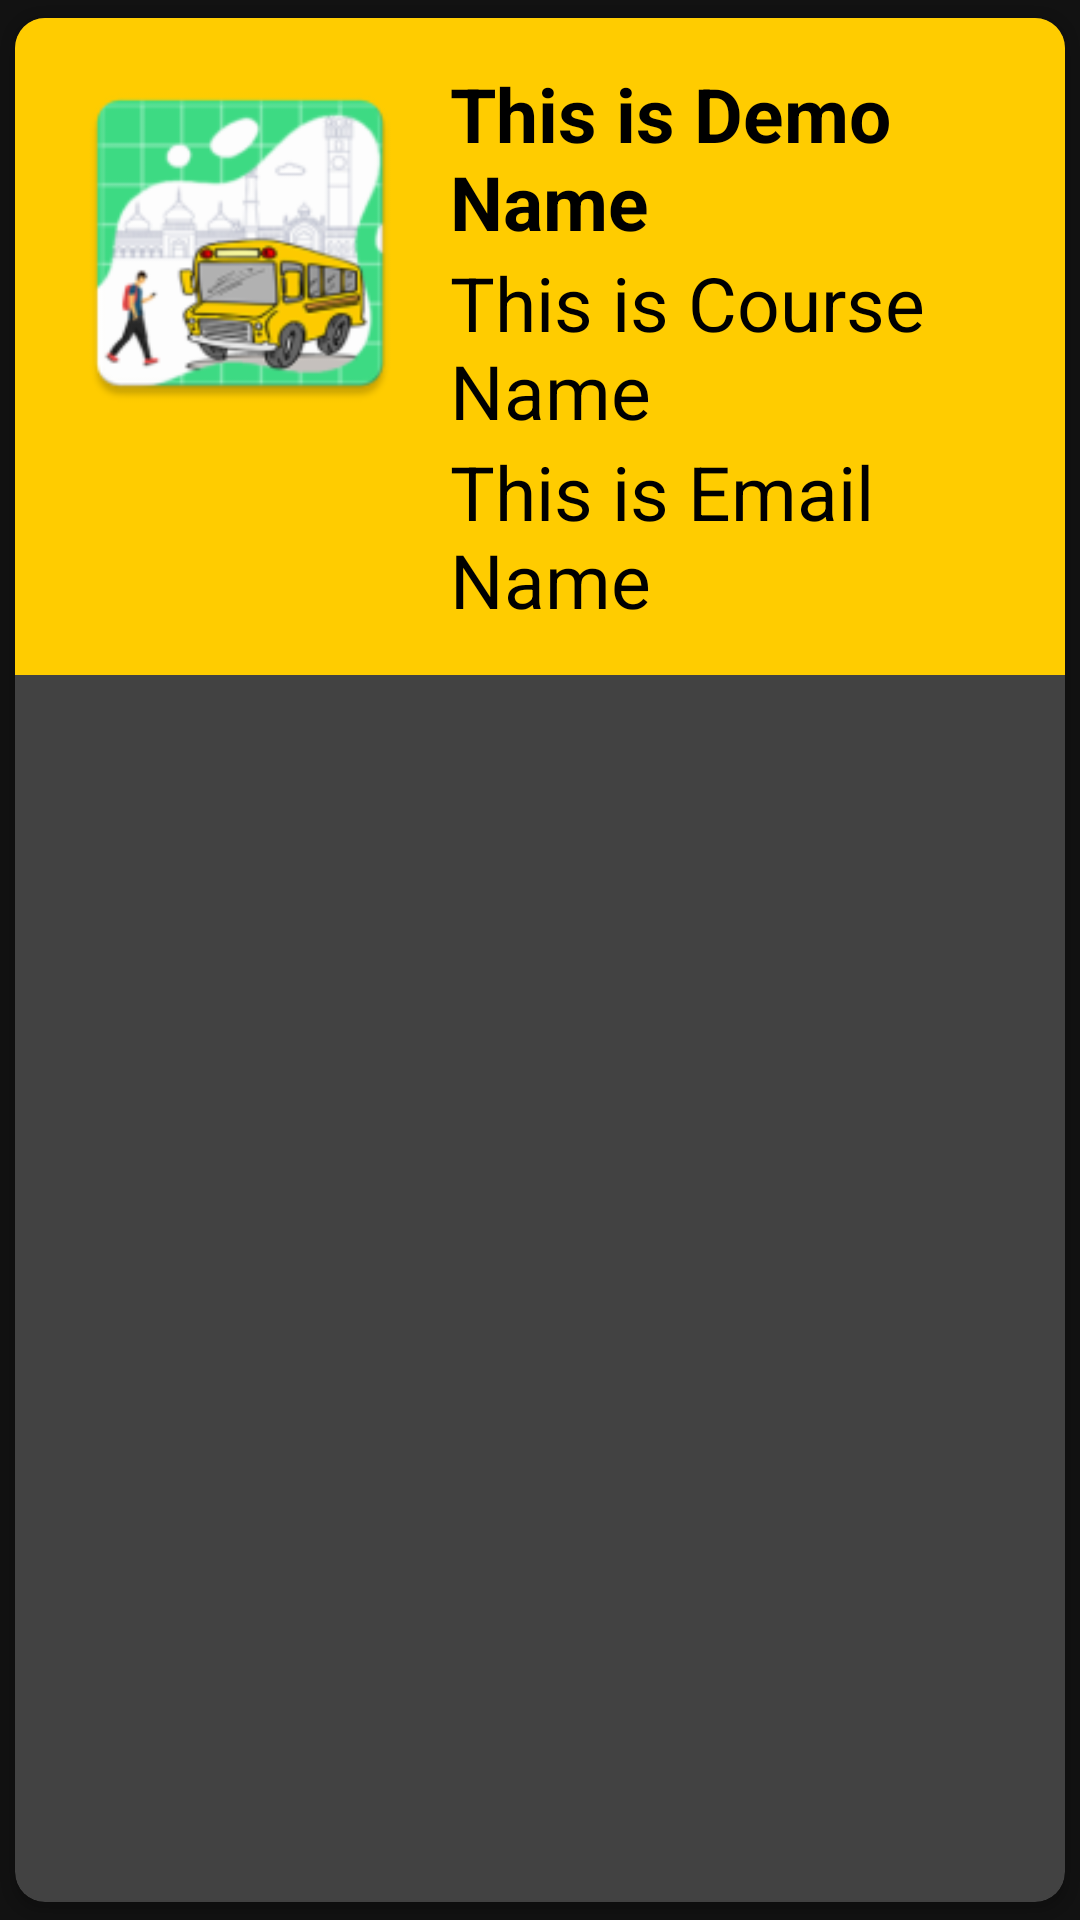

Android layout source for this screen:
<!-- AndroidManifest.xml: application theme Theme.BMAP -->
<!-- res/layout/singlerowdesign.xml -->
<?xml version="1.0" encoding="utf-8"?>
<androidx.cardview.widget.CardView xmlns:android="http://schemas.android.com/apk/res/android"
    android:layout_width="match_parent"
    android:layout_height="wrap_content"
    android:background="@color/backcolor"
    xmlns:app="http://schemas.android.com/apk/res-auto"
    app:cardCornerRadius="10dp"
    android:elevation="8dp"
    app:cardUseCompatPadding="true">

    <RelativeLayout
        android:layout_width="match_parent"
        android:background="@color/bmap"
        android:layout_height="wrap_content"
        android:padding="15dp">

        <ImageView
            android:id="@+id/img1"
            android:layout_width="120dp"
            android:layout_height="120dp"
            android:src="@mipmap/ic_launcher" />

        <TextView
            android:id="@+id/busno"
            android:layout_width="match_parent"
            android:layout_height="wrap_content"
            android:layout_marginLeft="10dp"
            android:layout_toRightOf="@id/img1"
            android:text="This is Demo Name"
            android:textColor="#000"
            android:textSize="25sp"
            android:textStyle="bold" />

        <TextView
            android:id="@+id/time"
            android:layout_width="match_parent"
            android:layout_height="wrap_content"
            android:layout_below="@id/busno"
            android:layout_marginLeft="10dp"
            android:layout_toRightOf="@id/img1"
            android:text="This is Course Name"
            android:textColor="#000"
            android:textSize="25sp" />


        <TextView
            android:id="@+id/type"
            android:layout_width="match_parent"
            android:layout_height="wrap_content"
            android:layout_below="@id/time"
            android:layout_marginLeft="10dp"
            android:layout_toRightOf="@id/img1"
            android:text="This is Email Name"
            android:textColor="#000"
            android:textSize="25sp" />


    </RelativeLayout>

</androidx.cardview.widget.CardView>
<!-- resources referenced by this layout -->
<resources>
  <color name="backcolor">#F6F0DE</color>
  <color name="bmap">#ffcc00</color>
  <!-- mipmap ic_launcher: png bitmap (mipmap-hdpi, 6949 bytes) -->
  <style name="Theme.BMAP" parent="Theme.MaterialComponents.NoActionBar">
          
          <item name="colorPrimary">@color/bmap</item>
          <item name="colorPrimaryVariant">@color/bmap</item>
          <item name="colorOnPrimary">@color/white</item>
          
          <item name="colorSecondary">@color/teal_200</item>
          <item name="colorSecondaryVariant">@color/teal_700</item>
          <item name="colorOnSecondary">@color/black</item>
          
          <item name="android:statusBarColor" tools:targetApi="l">?attr/colorPrimaryVariant</item>
          
      </style>
  <color name="white">#FFFFFFFF</color>
  <color name="teal_200">#FF03DAC5</color>
  <color name="teal_700">#FF018786</color>
  <color name="black">#FF000000</color>
</resources>
